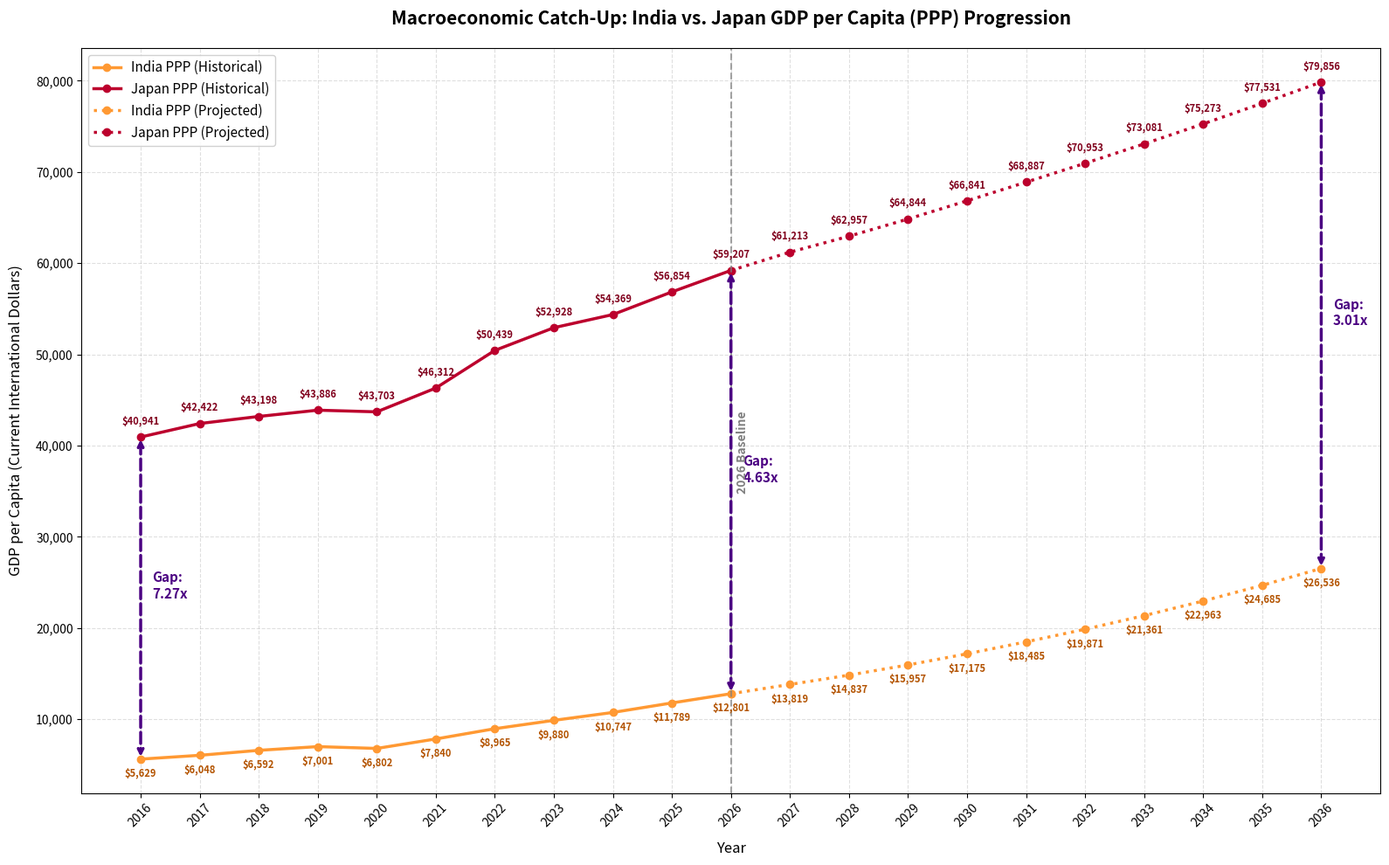

Here is the Python script that generated this plot:
import matplotlib.pyplot as plt
import numpy as np

# Complete 21-year macroeconomic dataset for India and Japan (Historical + Projected)
# Data source: IMF World Economic Outlook Database
years = np.array(list(range(2016, 2037)))

india_ppp = np.array([
    5629,  6048,  6592,  7001,  6802,  7840,  8965,  9880,  10747, 11789, 
    12801, 13819, 14837, 15957, 17175, 18485, 19871, 21361, 22963, 24685, 26536
])

japan_ppp = np.array([
    40941, 42422, 43198, 43886, 43703, 46312, 50439, 52928, 54369, 56854, 
    59207, 61213, 62957, 64844, 66841, 68887, 70953, 73081, 75273, 77531, 79856
])

# Calculate conversion multiples dynamically for the indicators (Japan divided by India)
multiples = [f"{j/i:.2f}x" for i, j in zip(india_ppp, japan_ppp)]

fig, ax = plt.subplots(figsize=(16, 10))

# 1. Plot Historical Lines (2016 to 2026 - Indices 0 to 10)
ax.plot(years[:11], india_ppp[:11], color='#FF9933', linestyle='-', marker='o', linewidth=2.5, label='India PPP (Historical)')
ax.plot(years[:11], japan_ppp[:11], color='#BC002D', linestyle='-', marker='o', linewidth=2.5, label='Japan PPP (Historical)')

# 2. Plot Projection Lines (2026 to 2036 - Indices 10 to 20)
ax.plot(years[10:], india_ppp[10:], color='#FF9933', linestyle=':', marker='o', linewidth=2.5, label='India PPP (Projected)')
ax.plot(years[10:], japan_ppp[10:], color='#BC002D', linestyle=':', marker='o', linewidth=2.5, label='Japan PPP (Projected)')

# 3. Add Annotations for every coordinate point
for i in range(len(years)):
    # India Labels (offset below the line)
    ax.annotate(f"${india_ppp[i]:,}", (years[i], india_ppp[i]), textcoords="offset points", 
                xytext=(0, -15), ha='center', fontsize=8, color='#B35300', weight='bold')
    # Japan Labels (offset above the line)
    ax.annotate(f"${japan_ppp[i]:,}", (years[i], japan_ppp[i]), textcoords="offset points", 
                xytext=(0, 10), ha='center', fontsize=8, color='#80001C', weight='bold')

# 4. Vertical Double-Headed Separator Arrows indicating the Multiple gaps
# Marking milestones at the start (2016), current baseline (2026), and end target (2036)
gap_years = [0, 10, 20]
for idx in gap_years:
    ax.annotate('', xy=(years[idx], india_ppp[idx]), xytext=(years[idx], japan_ppp[idx]),
                arrowprops=dict(arrowstyle='<->', color='#4B0082', lw=2.5, ls='--'))
    
    # Calculate middle point of the vertical line to anchor the text label cleanly
    mid_y = (india_ppp[idx] + japan_ppp[idx]) / 2
    ax.text(years[idx] + 0.2, mid_y, f"Gap:\n{multiples[idx]}", color='#4B0082', 
            weight='bold', fontsize=11, bbox=dict(facecolor='white', alpha=0.8, edgecolor='none'))

# Formatting chart features
ax.set_title('Macroeconomic Catch-Up: India vs. Japan GDP per Capita (PPP) Progression', fontsize=15, weight='bold', pad=20)
ax.set_xlabel('Year', fontsize=12, labelpad=10)
ax.set_ylabel('GDP per Capita (Current International Dollars)', fontsize=12, labelpad=10)
ax.set_xticks(years)
ax.set_xticklabels(years, rotation=45)
ax.get_yaxis().set_major_formatter(plt.FuncFormatter(lambda x, loc: "{:,}".format(int(x))))
ax.grid(True, linestyle='--', alpha=0.4)
ax.legend(loc='upper left', fontsize=11, framealpha=0.9)

# Vertical marker separating actual history from future modeling forecasts
ax.axvline(x=2026, color='gray', linestyle='--', alpha=0.7, linewidth=1.5)
ax.text(2026.1, 35000, '2026 Baseline', color='gray', rotation=90, weight='bold')

plt.tight_layout()
plt.show()
